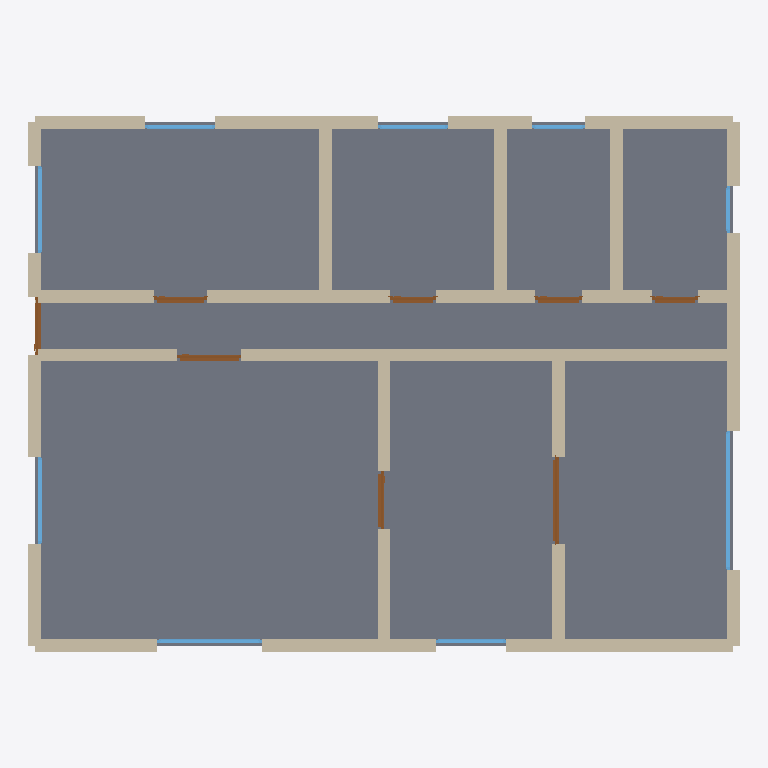
Plan cut of the same IFC building model at storey 'Ground Floor' (level 0.00 m, cut at 1.40 m), seen from above with north up, elements coloured by IFC class: 33 walls (beige), 9 windows (light blue), 8 doors (brown), 1 slab (grey). Cut surfaces are drawn darker.
Extent 12.2 m × 9.2 m × 2.9 m (x, y, z). Storeys (1): Ground Floor at 0.00 m. Elements (51): 33 IfcWall, 9 IfcWindow, 8 IfcDoor, 1 IfcSlab.

HEADER;
FILE_DESCRIPTION(('ViewDefinition[DesignTransferView]'),'2;1');
FILE_NAME('/dev/null','2026-05-05T15:30:11+05:30',(''),(''),'IfcOpenShell 0.8.5','IfcOpenShell 0.8.5','Nobody');
FILE_SCHEMA(('IFC4'));
ENDSEC;
DATA;
#1=IFCPROJECT('30FqwyfYH2MgSFuxy6HPlP',$,'A practical Frankfurt Vierzimmerwohnung for a young family. ',$,$,$,$,(#10),#5);
#12=IFCSITE('1BmTjOEALCY910sQtNPmEz',$,'Site',$,$,$,$,$,$,$,$,$,$,$);
#13=IFCBUILDING('2Ae8XLTRr7mwhA3Cq7z18v',$,'Building',$,$,$,$,$,$,$,$,$);
#16=IFCBUILDINGSTOREY('2D2jZuZo51dBbnbkQ7FMQH',$,'Ground Floor',$,$,#22,$,$,$,$);
#2134=IFCSLAB('1MXyptc$LA3eB_g1gtz7du',$,'Floor',$,$,#2151,#2146,$,.FLOOR.);
#68=IFCWALL('3E6OIQd0n5sx8jTLjjvov2',$,'Exterior Wall',$,$,#89,#84,$,$);
#112=IFCWALL('0bdFoCTe94K9NF2ye3qVcQ',$,'Exterior Wall',$,$,#133,#128,$,$);
#46=IFCWALL('3EuodUDJHEZRrD0qYSL7UJ',$,'Exterior Wall',$,$,#67,#62,$,$);
#200=IFCWALL('02DJuqujv1gvXOqCjmmueu',$,'Exterior Wall',$,$,#221,#216,$,$);
#706=IFCWALL('0T0ifnXmf8JeD6trTpUSL6',$,'Interior Wall',$,$,#727,#722,$,$);
#684=IFCWALL('13YCLIVQX97AkAM6QI4DB1',$,'Interior Wall',$,$,#705,#700,$,$);
#728=IFCWALL('34tDM3Wl57AvJogRTBhGa1',$,'Interior Wall',$,$,#749,#744,$,$);
#464=IFCWALL('2h7aLG7QLC4u2E5BCM0jyA',$,'Interior Wall',$,$,#485,#480,$,$);
#486=IFCWALL('0BbRRleC180QeQadUGyxIs',$,'Interior Wall',$,$,#507,#502,$,$);
#156=IFCWALL('0Kt8rrfEn2CxEgb0hErHMG',$,'Exterior Wall',$,$,#177,#172,$,$);
#376=IFCWALL('0ycDOUYUTCugUnWX0$9DSX',$,'Interior Wall',$,$,#397,#392,$,$);
#398=IFCWALL('2ZyvmTFyX5fekB4snsK2v_',$,'Interior Wall',$,$,#419,#414,$,$);
#23=IFCWALL('3$09h_fmv2UObrEGUn8yhL',$,'Exterior Wall',$,$,#45,#39,$,$);
#508=IFCWALL('09WU_Y_uH0whtr7wtMMKIg',$,'Interior Wall',$,$,#529,#524,$,$);
#530=IFCWALL('3lk2kkAfn8NgrULwT4RzkG',$,'Interior Wall',$,$,#551,#546,$,$);
#222=IFCWALL('2foiKmncXCxwBSH6Q5PfHk',$,'Exterior Wall',$,$,#243,#238,$,$);
#354=IFCWALL('3iYmrOkPv90Ar2UGeuVLqq',$,'Interior Wall',$,$,#375,#370,$,$);
#288=IFCWALL('2fqYZZ6pTCw9GmCvD7KW3G',$,'Exterior Wall',$,$,#309,#304,$,$);
#332=IFCWALL('3gM_wTAGXEyBJIcwC6tndw',$,'Interior Wall',$,$,#353,#348,$,$);
#310=IFCWALL('2UGhpDRLD8WBI4zW_VtJzA',$,'Exterior Wall',$,$,#331,#326,$,$);
#442=IFCWALL('1NA7mlo8L76x8FbUdrQD_6',$,'Interior Wall',$,$,#463,#458,$,$);
#420=IFCWALL('3l1bGgo2HEzxUAvwg0MEJG',$,'Interior Wall',$,$,#441,#436,$,$);
#178=IFCWALL('3ALB3W1mD0nvlBArib2BTk',$,'Exterior Wall',$,$,#199,#194,$,$);
#90=IFCWALL('2ACqOq6t9AEh4vslNIR8lX',$,'Exterior Wall',$,$,#111,#106,$,$);
#134=IFCWALL('1elQNv2mD0Hf0e0h9grRcd',$,'Exterior Wall',$,$,#155,#150,$,$);
#574=IFCWALL('249gOSxer1gBFMh9fNlabD',$,'Interior Wall',$,$,#595,#590,$,$);
#552=IFCWALL('0dS1mZjtbEgvgH07LNDC7i',$,'Interior Wall',$,$,#573,#568,$,$);
#266=IFCWALL('2HOukoZY1ARuBatbnMp$Kt',$,'Exterior Wall',$,$,#287,#282,$,$);
#1870=IFCWINDOW('00orgkcITAiQHhbr1FPgED',$,'Window',$,$,#1924,#1919,$,1.2,2.4,$,$,$);
#244=IFCWALL('2I6Lzg0obCRAMN0MakEYT1',$,'Exterior Wall',$,$,#265,#260,$,$);
#920=IFCDOOR('10Wd$U1xH8uuCbGCTOYYjz',$,'Door',$,$,#1004,#999,$,2.1,1.5,$,$,$);
#618=IFCWALL('2skPqpxcv7h8h88UHgxYHb',$,'Interior Wall',$,$,#639,#634,$,$);
#596=IFCWALL('3qlz0tlJ96cw_nDcHNhUgF',$,'Interior Wall',$,$,#617,#612,$,$);
#662=IFCWALL('3SYaByWH92mRCniPScQtYp',$,'Interior Wall',$,$,#683,#678,$,$);
#1430=IFCWINDOW('2SDloRKEz5LP59CLQspiXJ',$,'Window',$,$,#1484,#1479,$,1.2,1.8,$,$,$);
#1005=IFCDOOR('3zutD$ChT0MfIqVsoayrmI',$,'Door',$,$,#1089,#1084,$,2.1,1.1,$,$,$);
#640=IFCWALL('3vmJTkvkr9qvZEPMuHWhBv',$,'Interior Wall',$,$,#661,#656,$,$);
#1485=IFCWINDOW('1DeS8FiY9EKRdJgYjDR4EP',$,'Window',$,$,#1539,#1534,$,1.2,1.5,$,$,$);
#1595=IFCWINDOW('311ShmG_H1qPhqwIhev97U',$,'Window',$,$,#1649,#1644,$,1.2,1.5,$,$,$);
#835=IFCDOOR('2KFq$pGbH9pvXr4t_JOVy2',$,'Door',$,$,#919,#914,$,2.1,1.0,$,$,$);
#1090=IFCDOOR('0oh6dnI7n80QpV5e7cZ$Lu',$,'Door',$,$,#1174,#1169,$,2.1,0.9,$,$,$);
#750=IFCDOOR('2XCX_kxyz3nu7q2CkkM4xz',$,'Door',$,$,#834,#829,$,2.1,1.0,$,$,$);
#1260=IFCDOOR('11Vu7f3ST2G8cqXr5J6dNH',$,'Door',$,$,#1344,#1339,$,2.1,0.8,$,$,$);
#1540=IFCWINDOW('1b2fDqtlbAqwAN6H3TqS8f',$,'Window',$,$,#1594,#1589,$,1.2,1.2,$,$,$);
#1650=IFCWINDOW('3ZZF6XtUL458UJLYWro2PF',$,'Window',$,$,#1704,#1699,$,1.2,1.2,$,$,$);
#1705=IFCWINDOW('2yEj6b7290V9CHZXXYYqPE',$,'Window',$,$,#1759,#1754,$,1.2,1.2,$,$,$);
#1175=IFCDOOR('1h69Zu1fHE6eN5AtSKgV5G',$,'Door',$,$,#1259,#1254,$,2.1,0.8,$,$,$);
#1345=IFCDOOR('0fBwwSuUv9mAfJepKX1Vh$',$,'Door',$,$,#1429,#1424,$,2.1,0.8,$,$,$);
#1760=IFCWINDOW('10N$4Ki7r8fexp2w257$N9',$,'Window',$,$,#1814,#1809,$,1.2,0.9,$,$,$);
#1815=IFCWINDOW('1h7FiKy658WgpYKjdp2Po6',$,'Window',$,$,#1869,#1864,$,1.2,0.8,$,$,$);
ENDSEC;
